Run: headless pygame with SDL's dummy video driver; simulated clock (each Clock.tick advances the game by its frame time, no real sleeping); random seed 0; keys injected as events and as key.get_pressed() state; no mouse input.
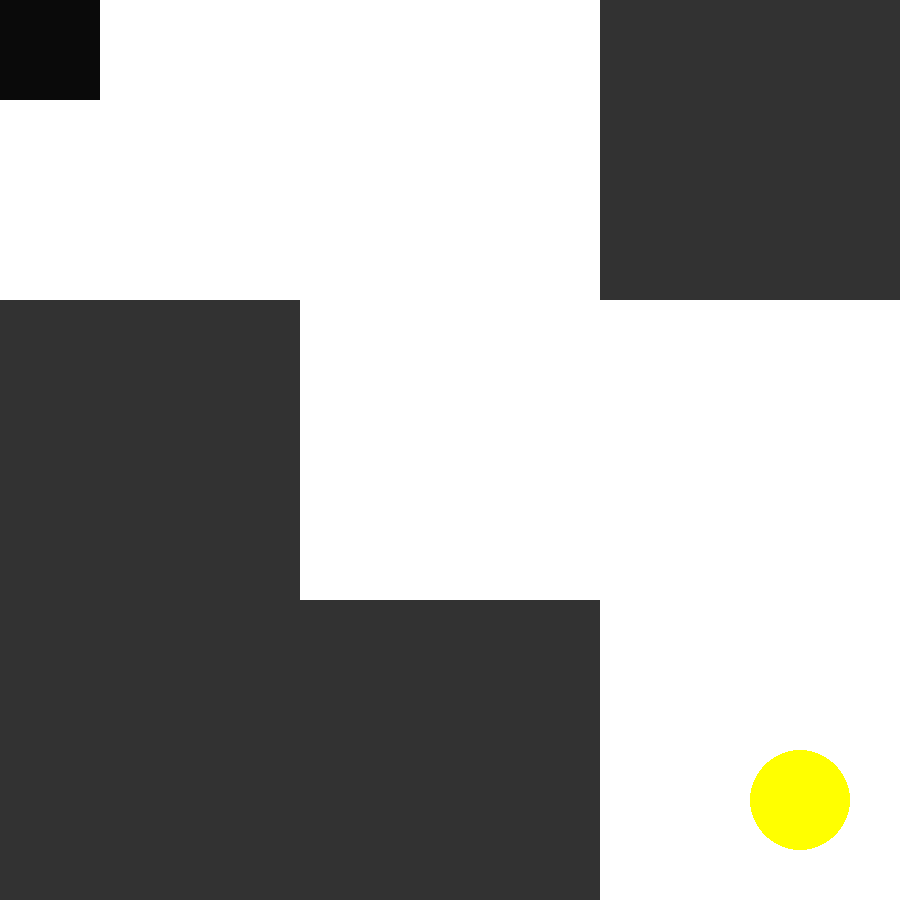
Frame 1 of 4 · flips 1–60 · no input
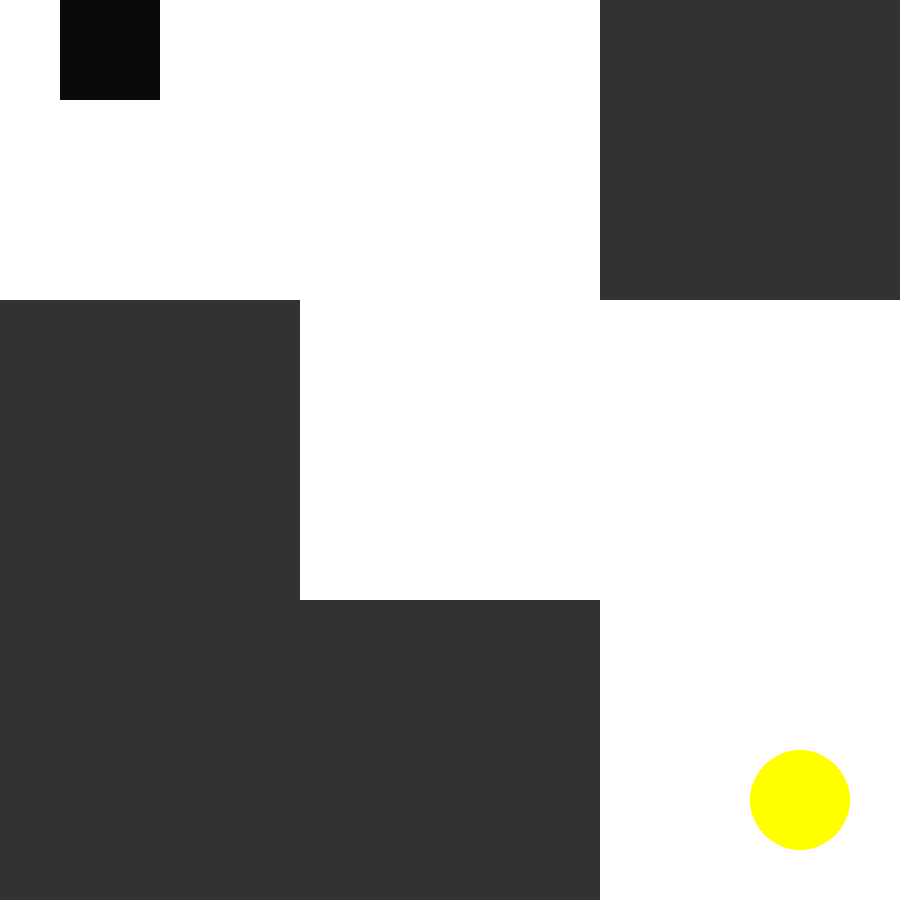
Frame 2 of 4 · flips 61–180 · tapped SPACE, RETURN · held RIGHT (→), D
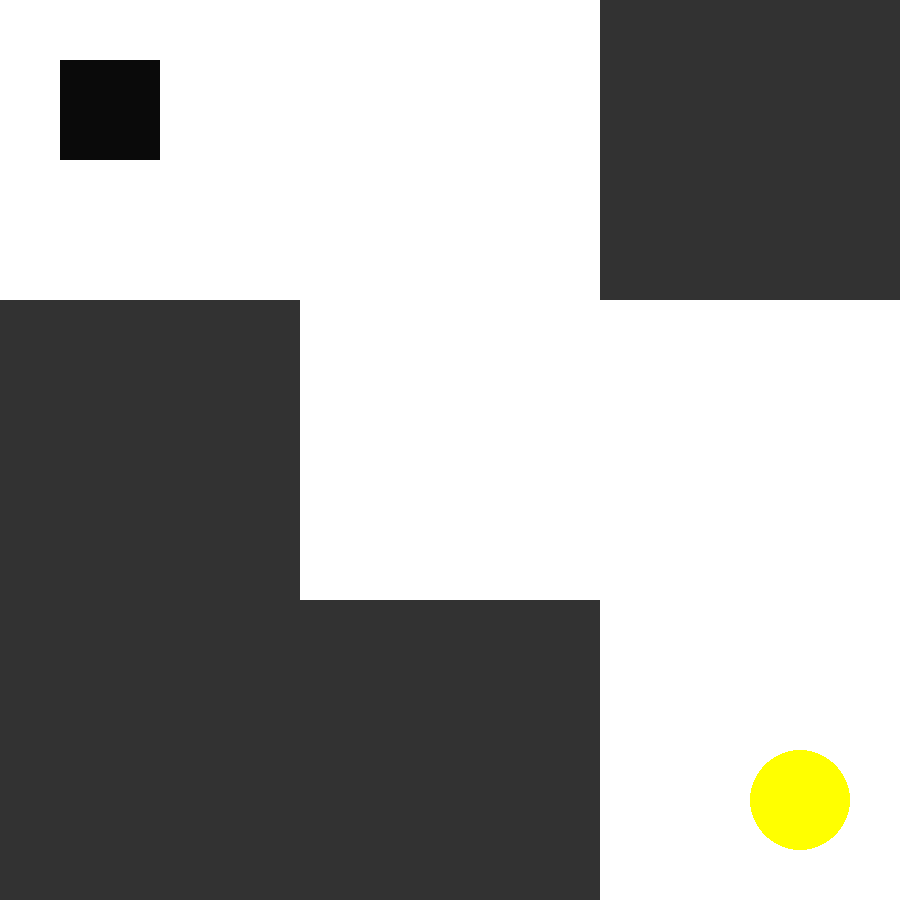
Frame 3 of 4 · flips 181–300 · held DOWN (↓), S
Frame 4 of 4 · flips 301–420 · held LEFT (←), A, UP (↑), W · screen same as frame 1, image omitted

The pygame program that drew these frames:

import pygame

pygame.init()

# RGB
rojo = (255, 0, 0)
verde = (0, 255, 0)
azul = (0, 0, 255)

# Nombres predefinidos
negro = pygame.Color("black")
blanco = pygame.Color("white")
amarillo = pygame.Color("yellow")

# Valores decimales
cian = (0.0, 1.0, 1.0)
magenta = (1.0, 0.0, 1.0)
gris = (0.5, 0.5, 0.5)

ancho = 900
alto = 900
ventana = pygame.display.set_mode((ancho, alto))
pygame.display.set_caption("Rectángulo Cambiante")

ancho_rectangulo = 100
alto_rectangulo = 100
posicion_x_rectangulo = 0
posicion_y_rectangulo = 0

velocidad_rectangulo = 0.5  # Variable para moderar la velocidad de movimiento

posicion_x_bloque1 = 600
posicion_y_bloque1 = 0
ancho_bloque1 = 300
alto_bloque1 = 300

posicion_x_bloque2 = 0
posicion_y_bloque2 = 300
ancho_bloque2 = 300
alto_bloque2 = 600

posicion_x_bloque3 = 300
posicion_y_bloque3 = 600
ancho_bloque3 = 300
alto_bloque3 = 300

posicion_x_circulo = 800
posicion_y_circulo = 800
radio_circulo = 50

ejecutando = True
while ejecutando:
    for evento in pygame.event.get():
        if evento.type == pygame.QUIT:
            ejecutando = False
        print(evento)

    teclas = pygame.key.get_pressed()

    # ------------COLISIÓN----------------------
    if teclas[pygame.K_UP]:
        posicion_y_rectangulo = max(posicion_y_rectangulo - velocidad_rectangulo, 0)  # Limitar el movimiento hacia arriba dentro de la ventana
        if (posicion_y_rectangulo < posicion_y_bloque1 + alto_bloque1 and
                posicion_y_rectangulo + alto_rectangulo > posicion_y_bloque1):
            if posicion_x_rectangulo + ancho_rectangulo > posicion_x_bloque1 and posicion_x_rectangulo < posicion_x_bloque1 + ancho_bloque1:
                posicion_y_rectangulo = posicion_y_bloque1 + alto_bloque1

    if teclas[pygame.K_DOWN]:
        posicion_y_rectangulo = min(posicion_y_rectangulo + velocidad_rectangulo, alto - alto_rectangulo)  # Limitar el movimiento hacia abajo dentro de la ventana
        if (posicion_y_rectangulo < posicion_y_bloque1 + alto_bloque1 and
                posicion_y_rectangulo + alto_rectangulo > posicion_y_bloque1):
            if posicion_x_rectangulo + ancho_rectangulo > posicion_x_bloque1 and posicion_x_rectangulo < posicion_x_bloque1 + ancho_bloque1:
                posicion_y_rectangulo = posicion_y_bloque1 - alto_rectangulo

        if (posicion_y_rectangulo < posicion_y_bloque2 + alto_bloque2 and
                posicion_y_rectangulo + alto_rectangulo > posicion_y_bloque2):
            if posicion_x_rectangulo + ancho_rectangulo > posicion_x_bloque2 and posicion_x_rectangulo < posicion_x_bloque2 + ancho_bloque2:
                posicion_y_rectangulo = posicion_y_bloque2 - alto_rectangulo

        if (posicion_y_rectangulo < posicion_y_bloque3 + alto_bloque3 and
                posicion_y_rectangulo + alto_rectangulo > posicion_y_bloque3):
            if posicion_x_rectangulo + ancho_rectangulo > posicion_x_bloque3 and posicion_x_rectangulo < posicion_x_bloque3 + ancho_bloque3:
                posicion_y_rectangulo = posicion_y_bloque3 - alto_rectangulo

    if teclas[pygame.K_LEFT]:
        posicion_x_rectangulo = max(posicion_x_rectangulo - velocidad_rectangulo, 0)  # Limitar el movimiento hacia la izquierda dentro de la ventana

    if teclas[pygame.K_RIGHT]:
        posicion_x_rectangulo = min(posicion_x_rectangulo + velocidad_rectangulo, ancho - ancho_rectangulo)  # Limitar el movimiento hacia la derecha dentro de la ventana

    if (posicion_x_rectangulo < posicion_x_bloque1 + ancho_bloque1 and
            posicion_x_rectangulo + ancho_rectangulo > posicion_x_bloque1):
        if posicion_y_rectangulo + alto_rectangulo > posicion_y_bloque1 and posicion_y_rectangulo < posicion_y_bloque1 + alto_bloque1:
            if posicion_x_rectangulo < posicion_x_bloque1 + ancho_bloque1 // 2:
                posicion_x_rectangulo = posicion_x_bloque1 - ancho_rectangulo
            else:
                posicion_x_rectangulo = posicion_x_bloque1 + ancho_bloque1

    if (posicion_x_rectangulo < posicion_x_bloque2 + ancho_bloque2 and
            posicion_x_rectangulo + ancho_rectangulo > posicion_x_bloque2):
        if posicion_y_rectangulo + alto_rectangulo > posicion_y_bloque2 and posicion_y_rectangulo < posicion_y_bloque2 + alto_bloque2:
            if posicion_x_rectangulo < posicion_x_bloque2 + ancho_bloque2 // 2:
                posicion_x_rectangulo = posicion_x_bloque2 - ancho_rectangulo
            else:
                posicion_x_rectangulo = posicion_x_bloque2 + ancho_bloque2

    if (posicion_x_rectangulo < posicion_x_bloque3 + ancho_bloque3 and
            posicion_x_rectangulo + ancho_rectangulo > posicion_x_bloque3):
        if posicion_y_rectangulo + alto_rectangulo > posicion_y_bloque3 and posicion_y_rectangulo < posicion_y_bloque3 + alto_bloque3:
            if posicion_x_rectangulo < posicion_x_bloque3 + ancho_bloque3 // 2:
                posicion_x_rectangulo = posicion_x_bloque3 - ancho_rectangulo
            else:
                posicion_x_rectangulo = posicion_x_bloque3 + ancho_bloque3
    # ------------COLISIÓN----------------------

    ventana.fill(blanco)
    pygame.draw.rect(ventana, (10, 10, 10), (posicion_x_rectangulo, posicion_y_rectangulo, ancho_rectangulo, alto_rectangulo))
    pygame.draw.rect(ventana, (50, 50, 50), (posicion_x_bloque1, posicion_y_bloque1, ancho_bloque1, alto_bloque1))
    pygame.draw.rect(ventana, (50, 50, 50), (posicion_x_bloque2, posicion_y_bloque2, ancho_bloque2, alto_bloque2))
    pygame.draw.rect(ventana, (50, 50, 50), (posicion_x_bloque3, posicion_y_bloque3, ancho_bloque3, alto_bloque3))
    pygame.draw.circle(ventana, (amarillo), (posicion_x_circulo, posicion_y_circulo), radio_circulo)
    pygame.display.flip()

pygame.quit()
